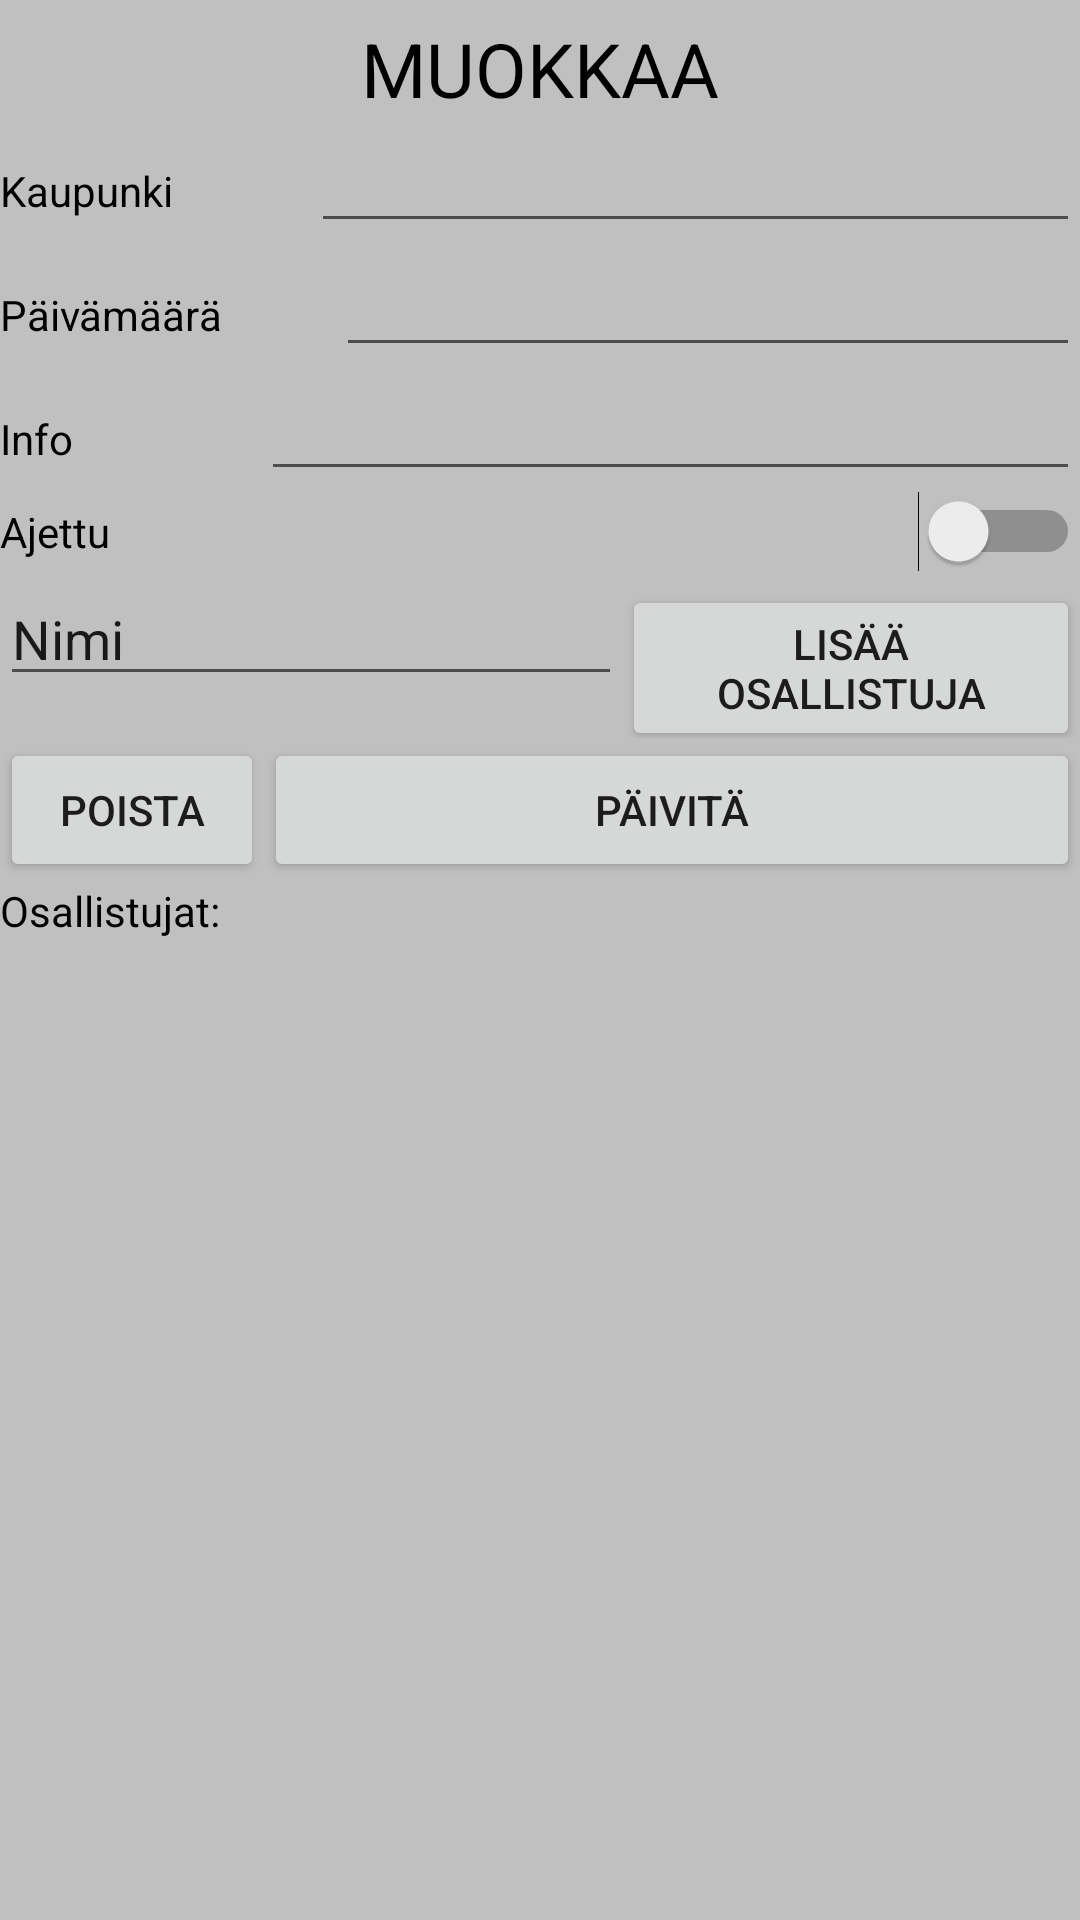

This screen was rendered from an Android layout file. Write that file and the resources it references.
<!-- AndroidManifest.xml: application theme AppTheme -->
<!-- res/layout/fragment_edit_circuit.xml -->
<?xml version="1.0" encoding="utf-8"?>
<LinearLayout xmlns:android="http://schemas.android.com/apk/res/android"
    android:orientation="vertical"
    android:layout_width="match_parent"
    android:layout_height="match_parent"
    android:background="@color/silver">

    <TextView
        android:id="@+id/nameCircuit"
        android:layout_width="match_parent"
        android:layout_height="wrap_content"
        android:gravity="center"
        android:paddingTop="6dp"
        android:text="MUOKKAA"
        android:textColor="@color/black"
        android:textSize="25dp"/>

    <LinearLayout
        android:layout_width="match_parent"
        android:layout_height="wrap_content"
        android:orientation="horizontal">

        <TextView
            android:id="@+id/textView2"
            android:textColor="@color/black"
            android:layout_width="wrap_content"
            android:layout_height="wrap_content"
            android:layout_weight="1"
            android:text="Kaupunki" />

        <EditText
            android:id="@+id/edit_name"
            android:layout_width="wrap_content"
            android:layout_height="wrap_content"
            android:layout_weight="1"
            android:ems="10"
            android:inputType="textPersonName" />
    </LinearLayout>

    <LinearLayout
        android:layout_width="match_parent"
        android:layout_height="wrap_content"
        android:orientation="horizontal">

        <TextView
            android:id="@+id/textView3"
            android:layout_width="wrap_content"
            android:layout_height="wrap_content"
            android:layout_weight="1"
            android:textColor="@color/black"
            android:text="Päivämäärä" />

        <EditText
            android:id="@+id/edit_pvm"
            android:layout_width="wrap_content"
            android:layout_height="wrap_content"
            android:layout_weight="1"
            android:ems="10"
            android:inputType="textPersonName" />
    </LinearLayout>

    <LinearLayout
        android:layout_width="match_parent"
        android:layout_height="wrap_content"
        android:orientation="horizontal">

        <TextView
            android:textColor="@color/black"
            android:id="@+id/textView4"
            android:layout_width="wrap_content"
            android:layout_height="wrap_content"
            android:layout_weight="1"
            android:text="Info" />

        <EditText
            android:id="@+id/edit_info"
            android:layout_width="wrap_content"
            android:layout_height="wrap_content"
            android:layout_weight="1"
            android:ems="10"
            android:inputType="textPersonName" />
    </LinearLayout>

    <Switch
        android:id="@+id/switch2"
        android:layout_width="match_parent"
        android:layout_height="wrap_content"
        android:text="Ajettu" />

    <LinearLayout
        android:layout_width="match_parent"
        android:layout_height="wrap_content"
        android:orientation="horizontal">

        <EditText
            android:id="@+id/lisaa_nimi"
            android:layout_width="wrap_content"
            android:layout_height="wrap_content"
            android:layout_weight="1"
            android:ems="10"
            android:inputType="textPersonName"
            android:text="Nimi" />

        <Button
            android:id="@+id/lisaa_os"
            android:layout_width="wrap_content"
            android:layout_height="wrap_content"
            android:layout_weight="1"
            android:text="Lisää osallistuja" />
    </LinearLayout>

    <LinearLayout
        android:layout_width="match_parent"
        android:layout_height="wrap_content"
        android:orientation="horizontal">

        <Button
            android:id="@+id/poista_kisa"
            android:layout_width="wrap_content"
            android:layout_height="wrap_content"
            android:text="poista" />

        <Button
            android:id="@+id/paivita_kisa"
            android:layout_width="match_parent"
            android:layout_height="wrap_content"
            android:text="päivitä" />
    </LinearLayout>

    <TextView
        android:id="@+id/textView11"
        android:layout_width="match_parent"
        android:layout_height="wrap_content"
        android:textColor="@color/black"
        android:text="Osallistujat:" />

    <ListView
        android:id="@+id/edit_osallistujat"
        android:layout_width="match_parent"
        android:layout_height="wrap_content"/>


</LinearLayout>
<!-- resources referenced by this layout -->
<resources>
  <color name="black">#000000</color>
  <color name="silver">#C0C0C0</color>
  <style name="AppTheme" parent="Theme.AppCompat.Light.DarkActionBar">
          
          
          <item name="colorPrimary">@color/black</item>
          
          <item name="colorPrimaryDark">@color/black</item>
  
          <item name="colorAccent">@color/black</item>
  
      </style>
</resources>
